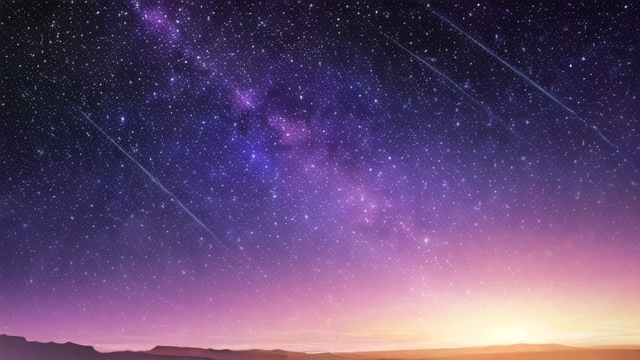
Generation parameters embedded in this image by AUTOMATIC1111 Stable Diffusion web UI or a fork of it (Forge, ...) (PNG 'parameters' text chunk):
(best quality), (masterpiece), (high resolution), illustration, hyper detail, ultra detailed, Incredibly detailed, ((background)),
the night sky from the desert, (so many stars), a very light purple tone
Negative prompt: human, man, men, woman, 1girl, 2girls, 3girls, 4girls, 5girls, multiple girls, 1boy, 2boys, 3boys, 4boys, 5boys, multiple boys, text
Steps: 20, Sampler: DPM++ SDE Karras, CFG scale: 7, Seed: 862734869, Size: 640x360, Model hash: 7f96a1a9ca, Model: AnythingV5V3_v5PrtRE